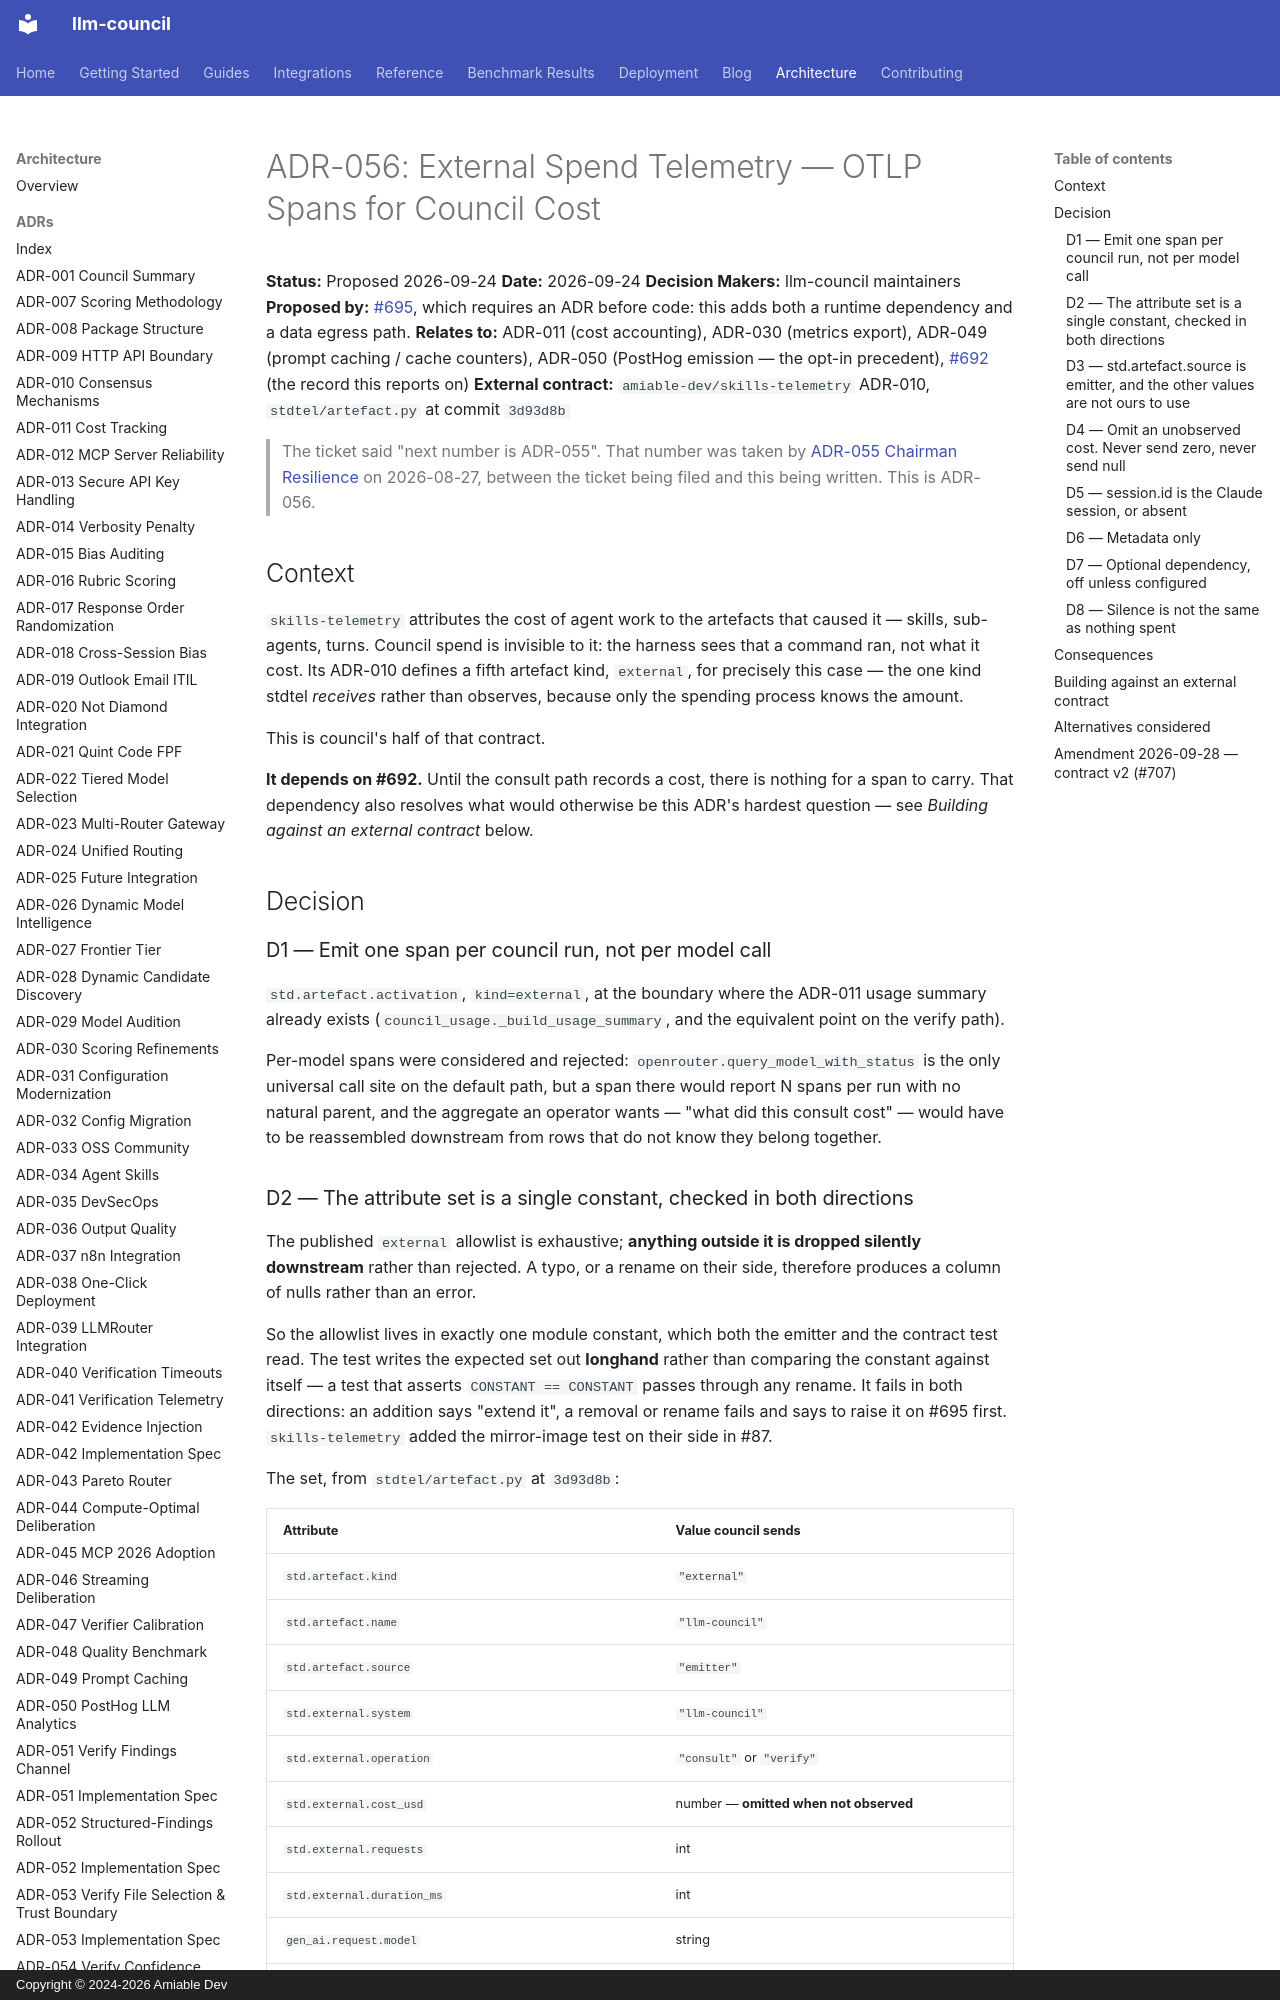

repository: amiable-dev/llm-council · page: adr/ADR-056-external-spend-telemetry/index.html · generator: mkdocs · copyright: Copyright © 2024-2026 Amiable Dev

# ADR-056: External Spend Telemetry — OTLP Spans for Council Cost

**Status:** Proposed 2026-09-24
**Date:** 2026-09-24
**Decision Makers:** llm-council maintainers
**Proposed by:** [#695](https://github.com/amiable-dev/llm-council/issues/695), which requires an ADR before code: this adds both a runtime dependency and a data egress path.
**Relates to:** ADR-011 (cost accounting), ADR-030 (metrics export), ADR-049 (prompt caching / cache counters), ADR-050 (PostHog emission — the opt-in precedent), [#692](https://github.com/amiable-dev/llm-council/issues/692) (the record this reports on)
**External contract:** `amiable-dev/skills-telemetry` ADR-010, `stdtel/artefact.py` at commit `3d93d8b`

> The ticket said "next number is ADR-055". That number was taken by
> [ADR-055 Chairman Resilience](ADR-055-chairman-resilience.md) on 2026-08-27,
> between the ticket being filed and this being written. This is ADR-056.

## Context

`skills-telemetry` attributes the cost of agent work to the artefacts that caused it — skills, sub-agents, turns. Council spend is invisible to it: the harness sees that a command ran, not what it cost. Its ADR-010 defines a fifth artefact kind, `external`, for precisely this case — the one kind stdtel *receives* rather than observes, because only the spending process knows the amount.

This is council's half of that contract.

**It depends on #692.** Until the consult path records a cost, there is nothing for a span to carry. That dependency also resolves what would otherwise be this ADR's hardest question — see *Building against an external contract* below.

## Decision

### D1 — Emit one span per council run, not per model call

`std.artefact.activation`, `kind=external`, at the boundary where the ADR-011 usage summary already exists (`council_usage._build_usage_summary`, and the equivalent point on the verify path).

Per-model spans were considered and rejected: `openrouter.query_model_with_status` is the only universal call site on the default path, but a span there would report N spans per run with no natural parent, and the aggregate an operator wants — "what did this consult cost" — would have to be reassembled downstream from rows that do not know they belong together.

### D2 — The attribute set is a single constant, checked in both directions

The published `external` allowlist is exhaustive; **anything outside it is dropped silently downstream** rather than rejected. A typo, or a rename on their side, therefore produces a column of nulls rather than an error.

So the allowlist lives in exactly one module constant, which both the emitter and the contract test read. The test writes the expected set out **longhand** rather than comparing the constant against itself — a test that asserts `CONSTANT == CONSTANT` passes through any rename. It fails in both directions: an addition says "extend it", a removal or rename fails and says to raise it on #695 first. `skills-telemetry` added the mirror-image test on their side in #87.

The set, from `stdtel/artefact.py` at `3d93d8b`:

| Attribute | Value council sends |
|---|---|
| `std.artefact.kind` | `"external"` |
| `std.artefact.name` | `"llm-council"` |
| `std.artefact.source` | `"emitter"` |
| `std.external.system` | `"llm-council"` |
| `std.external.operation` | `"consult"` or `"verify"` |
| `std.external.cost_usd` | number — **omitted when not observed** |
| `std.external.requests` | int |
| `std.external.duration_ms` | int |
| `gen_ai.request.model` | string |
| `gen_ai.operation.name` | `"chat"` |
| `gen_ai.usage.input_tokens` | int |
| `gen_ai.usage.output_tokens` | int |
| `gen_ai.usage.cache_read_input_tokens` | int |
| `gen_ai.usage.cache_creation_input_tokens` | int |
| `session.id` | the **Claude** session — see D5 |
| `std.scope.*` | **not ours** — set by stdtel |
